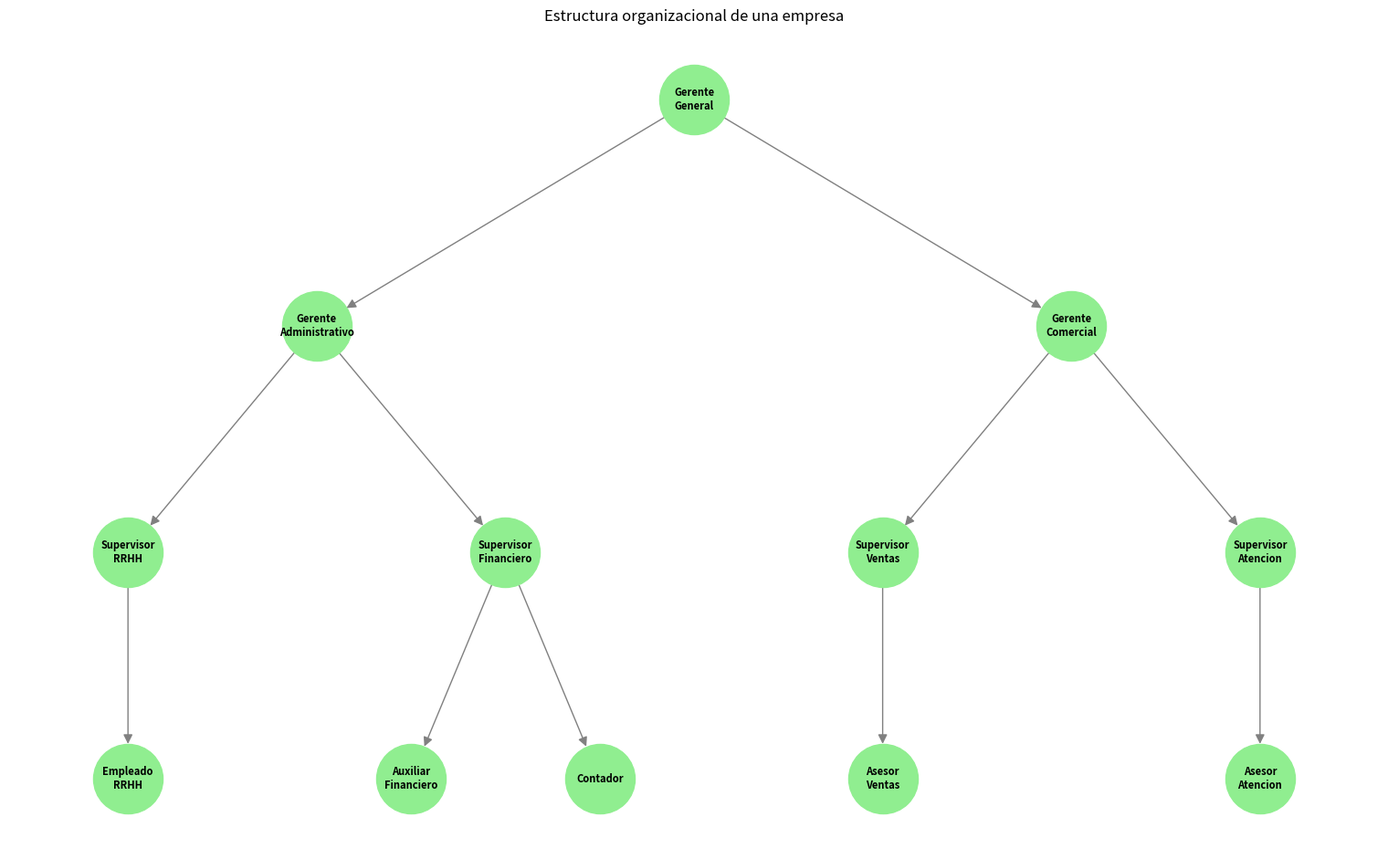

Source code (Python):

import matplotlib.pyplot as plt
import networkx as nx

# CREAR EL ARBOL
arbol = nx.DiGraph()

aristas = [
    (1, 2), (1, 3),
    (2, 4), (2, 5),
    (3, 6), (3, 7),
    (4, 8),
    (5, 9), (5, 10),
    (6, 11),
    (7, 12)
]

arbol.add_edges_from(aristas)

# POSICIONES
posiciones = {
    1: (0, 3),
    2: (-1, 2), 3: (1, 2),
    4: (-1.5, 1), 5: (-0.5, 1),
    6: (0.5, 1), 7: (1.5, 1),
    8: (-1.5, 0),
    9: (-0.75, 0),
    10: (-0.25, 0),
    11: (0.5, 0),
    12: (1.5, 0)
}

# DIBUJAR
plt.figure(figsize=(10, 6))


# NOMBRES DE LOS CARGOS
nombres = {
    1: "Gerente\nGeneral",
    2: "Gerente\nAdministrativo",
    3: "Gerente\nComercial",
    4: "Supervisor\nRRHH",
    5: "Supervisor\nFinanciero",
    6: "Supervisor\nVentas",
    7: "Supervisor\nAtencion",
    8: "Empleado\nRRHH",
    9: "Auxiliar\nFinanciero",
    10: "Contador",
    11: "Asesor\nVentas",
    12: "Asesor\nAtencion"
}

plt.figure(figsize=(15, 9))

nx.draw(
    arbol,
    posiciones,
    labels=nombres,
    with_labels=True,
    node_size=3000,
    node_color="lightgreen",
    font_size=8,
    font_weight="bold",
    arrows=True,
    arrowsize=15,
    edge_color="gray"
)

plt.title("Estructura organizacional de una empresa")
plt.axis("off")

plt.savefig("empresa_arbol.png", dpi=300, bbox_inches="tight")
plt.show()

# RECORRIDO PREORDEN
def preorden(nodo):
    resultado = [nodo]
    for hijo in arbol.successors(nodo):
        resultado.extend(preorden(hijo))
    return resultado

# RECORRIDO INORDEN
def inorden(nodo):
    hijos = list(arbol.successors(nodo))

    if len(hijos) == 0:
        return [nodo]

    if len(hijos) == 1:
        return inorden(hijos[0]) + [nodo]

    return inorden(hijos[0]) + [nodo] + inorden(hijos[1])

# RECORRIDO POSTORDEN
def postorden(nodo):
    resultado = []

    for hijo in arbol.successors(nodo):
        resultado.extend(postorden(hijo))

    resultado.append(nodo)
    return resultado



# IDENTIFICACION DE LOS NODOS

raiz = 1

# Nodos del arbol
nodos = list(arbol.nodes())

# Nodos hoja (sin hijos)
hojas = [
    nodo for nodo in arbol.nodes()
    if arbol.out_degree(nodo) == 0
]

# Nodos internos (con hijos)
internos = [
    nodo for nodo in arbol.nodes()
    if arbol.out_degree(nodo) > 0
]

# Cantidad de nodos y conexiones
cantidad_nodos = arbol.number_of_nodes()
cantidad_aristas = arbol.number_of_edges()

# Mostrar informacion
print("\n===== INFORMACION DEL ARBOL =====")
print("Raiz:", raiz)
print("Todos los nodos:", nodos)
print("Nodos hoja:", hojas)
print("Nodos internos:", internos)
print("Cantidad de nodos:", cantidad_nodos)
print("Cantidad de aristas:", cantidad_aristas)

# MOSTRAR RESULTADOS
print("\n===== RECORRIDOS DEL ARBOL =====")

print("PREORDEN:", preorden(1))
print("INORDEN:", inorden(1))
print("POSTORDEN:", postorden(1))

# MOSTRAR IMAGEN
plt.show()


# GUARDAR RESULTADOS EN UN ARCHIVO TXT

with open("resultados_parcial.txt", "w", encoding="utf-8") as archivo:

    archivo.write("PARCIAL FINAL - ESTRUCTURAS DE DATOS\n")
    archivo.write("ARBOL BINARIO\n\n")

    archivo.write("Raiz: 1\n")
    archivo.write(f"Cantidad de nodos: {cantidad_nodos}\n")
    archivo.write(f"Cantidad de aristas: {cantidad_aristas}\n")

    archivo.write(f"Nodos hoja: {hojas}\n")
    archivo.write(f"Nodos internos: {internos}\n\n")

    archivo.write("RECORRIDOS DEL ARBOL\n")
    archivo.write(f"Preorden: {preorden(1)}\n")
    archivo.write(f"Inorden: {inorden(1)}\n")
    archivo.write(f"Postorden: {postorden(1)}\n")

print("\nArchivo de resultados guardado correctamente.")
